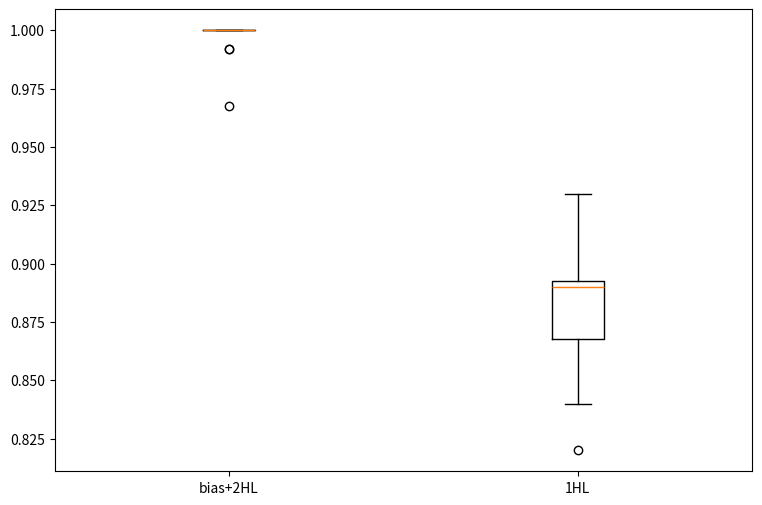

Generate this figure with matplotlib:
import numpy as np
import matplotlib as mpl
mpl.use('agg')
import matplotlib.pyplot as plt

accs_curr = \
    [0.99193548, 1.0, 1.0, 1.0, 1.0,
     1.0, 0.96774194, 1.0, 1.0, 1.0,
     0.99193548, 1.0, 1.0, 1.0, 1.0,
     1.0, 1.0, 1.0, 1.0, 1.0]

accs_prev = \
    [0.89, 0.89, 0.9, 0.89, 0.82,
     0.89, 0.87, 0.86, 0.89, 0.93,
     0.93, 0.87, 0.89, 0.91, 0.85,
     0.87, 0.86, 0.88, 0.92, 0.84]


accs_curr = np.array(accs_curr)
accs_prev = np.array(accs_prev)

print(np.mean(accs_curr), np.std(accs_curr))
print(np.mean(accs_prev), np.std(accs_prev))

data = [accs_curr, accs_prev]
fig = plt.figure(1, figsize=(9, 6))
ax = fig.add_subplot(111)
bp = ax.boxplot(data)
plt.xticks([1, 2], ['bias+2HL', '1HL'])
fig.savefig('boxplot.png')
